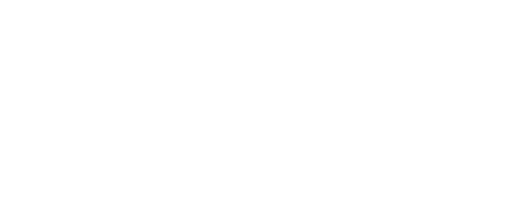
t = 0.00 s
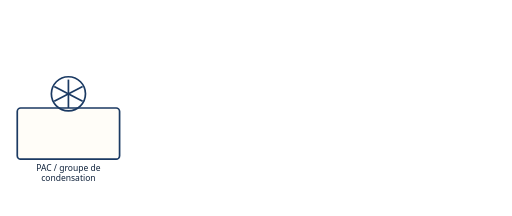
t = 1.61 s
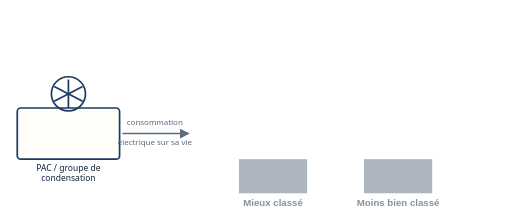
t = 3.36 s
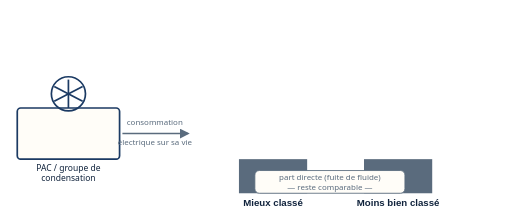
t = 5.04 s
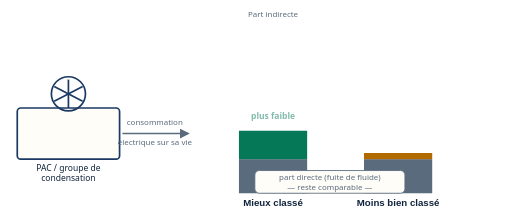
t = 6.58 s
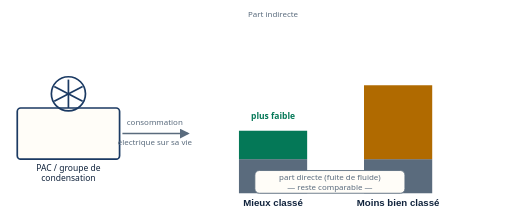
t = 8.12 s

The animated SVG that drew these frames (rendered in a browser with its animation timeline set to each time). Animation: 14 SMIL elements (animate=14); frames cover the first 8.12 s, repeats indefinitely.

<svg xmlns="http://www.w3.org/2000/svg" viewBox="0 0 900 380" role="img"
     aria-labelledby="t-tewi" aria-describedby="d-tewi" font-family="Calibri, 'Segoe UI', sans-serif">
  <title id="t-tewi">Le lien avec le TEWI : la part indirecte varie avec la classe énergie</title>
  <desc id="d-tewi">À gauche, l'icône d'une PAC ou d'un groupe de condensation, avec une flèche
    vers deux barres empilées. Chaque barre a une base grise identique, « part directe, la fuite
    de fluide », qui reste comparable. Au-dessus, une portion colorée, « part indirecte, la
    consommation électrique » : plus petite et verte pour l'appareil mieux classé, plus grande et
    ambrée pour l'appareil moins bien classé. Aucun chiffre n'est indiqué : seule la hauteur
    relative des barres porte la comparaison, doublée par les mots « plus faible » et « plus
    élevée ». L'animation pose d'abord les deux bases grises identiques, puis fait grandir les
    deux parts indirectes à des hauteurs différentes ; l'image fixe montre le résultat complet.</desc>
  <defs>
    <marker id="fl-tewi" viewBox="0 0 10 10" refX="8" refY="5" markerWidth="7" markerHeight="7" orient="auto-start-reverse">
      <path d="M0,0 L10,5 L0,10 z" fill="#5a6b7d"/>
    </marker>
  </defs>
  <style>
    .ti  { font-family:'Trebuchet MS',Calibri,sans-serif; font-weight:bold; font-size:17px; fill:#10233c; }
    .lb  { font-size:15px; fill:#10233c; }
    .lb2 { font-size:14px; fill:#5a6b7d; }
    .good{ font-weight:bold; fill:#047857; font-size:15px; }
    .warn{ font-weight:bold; fill:#b06a00; font-size:15px; }
  </style>

  <!-- icône PAC / groupe de condensation -->
  <g>
    <rect x="30" y="190" width="180" height="90" rx="6" fill="#fffdf8" stroke="#1b3a63" stroke-width="3"/>
    <circle cx="120" cy="165" r="30" fill="none" stroke="#1b3a63" stroke-width="3"/>
    <line x1="120" y1="140" x2="120" y2="190" stroke="#1b3a63" stroke-width="3"/>
    <line x1="95"  y1="152" x2="145" y2="178" stroke="#1b3a63" stroke-width="3"/>
    <line x1="145" y1="152" x2="95"  y2="178" stroke="#1b3a63" stroke-width="3"/>
    <text class="lb" x="120" y="300" text-anchor="middle">PAC / groupe de</text>
    <text class="lb" x="120" y="318" text-anchor="middle">condensation</text>
    <animate attributeName="opacity" values="0;0;1;1" keyTimes="0;0.04;0.11;1" dur="14s" repeatCount="indefinite"/>
  </g>

  <g>
    <line x1="215" y1="235" x2="330" y2="235" stroke="#5a6b7d" stroke-width="2.5" marker-end="url(#fl-tewi)"/>
    <text class="lb2" x="272" y="220" text-anchor="middle">consommation</text>
    <text class="lb2" x="272" y="255" text-anchor="middle">électrique sur sa vie</text>
    <animate attributeName="opacity" values="0;0;1;1" keyTimes="0;0.13;0.19;1" dur="14s" repeatCount="indefinite"/>
  </g>

  <!-- bases grises identiques : la part directe reste comparable -->
  <rect x="420" y="280" width="120" height="60" fill="#5a6b7d">
    <animate attributeName="opacity" values="0;0;1;1" keyTimes="0;0.21;0.27;1" dur="14s" repeatCount="indefinite"/>
  </rect>
  <rect x="640" y="280" width="120" height="60" fill="#5a6b7d">
    <animate attributeName="opacity" values="0;0;1;1" keyTimes="0;0.21;0.27;1" dur="14s" repeatCount="indefinite"/>
  </rect>
  <g>
    <rect x="448" y="300" width="264" height="40" rx="8" fill="#fffdf8" stroke="#5a6b7d" stroke-width="1.5"/>
    <text class="lb2" x="580" y="317" text-anchor="middle" fill="#10233c">part directe (fuite de fluide)</text>
    <text class="lb2" x="580" y="334" text-anchor="middle" fill="#10233c">— reste comparable —</text>
    <animate attributeName="opacity" values="0;0;1;1" keyTimes="0;0.28;0.33;1" dur="14s" repeatCount="indefinite"/>
  </g>

  <!-- part indirecte verte : grandit un peu -->
  <rect x="420" y="230" width="120" height="50" fill="#047857">
    <animate attributeName="y" values="280;280;230;230" keyTimes="0;0.36;0.44;1" dur="14s" repeatCount="indefinite"/>
    <animate attributeName="height" values="0;0;50;50" keyTimes="0;0.36;0.44;1" dur="14s" repeatCount="indefinite"/>
  </rect>
  <g>
    <text class="ti" x="480" y="362" text-anchor="middle" font-size="15px">Mieux classé</text>
    <animate attributeName="opacity" values="0;0;1;1" keyTimes="0;0.21;0.27;1" dur="14s" repeatCount="indefinite"/>
  </g>

  <!-- part indirecte ambrée : grandit beaucoup -->
  <rect x="640" y="150" width="120" height="130" fill="#b06a00">
    <animate attributeName="y" values="280;280;150;150" keyTimes="0;0.46;0.58;1" dur="14s" repeatCount="indefinite"/>
    <animate attributeName="height" values="0;0;130;130" keyTimes="0;0.46;0.58;1" dur="14s" repeatCount="indefinite"/>
  </rect>
  <g>
    <text class="ti" x="700" y="362" text-anchor="middle" font-size="15px">Moins bien classé</text>
    <animate attributeName="opacity" values="0;0;1;1" keyTimes="0;0.21;0.27;1" dur="14s" repeatCount="indefinite"/>
  </g>

  <g>
    <text class="lb2" x="480" y="30" text-anchor="middle">Part indirecte</text>
    <animate attributeName="opacity" values="0;0;1;1" keyTimes="0;0.36;0.42;1" dur="14s" repeatCount="indefinite"/>
  </g>
  <g>
    <text class="good" x="480" y="210" text-anchor="middle">plus faible</text>
    <animate attributeName="opacity" values="0;0;1;1" keyTimes="0;0.44;0.50;1" dur="14s" repeatCount="indefinite"/>
  </g>
  <g>
    <text class="warn" x="700" y="130" text-anchor="middle">plus élevée</text>
    <animate attributeName="opacity" values="0;0;1;1" keyTimes="0;0.58;0.64;1" dur="14s" repeatCount="indefinite"/>
  </g>
</svg>
